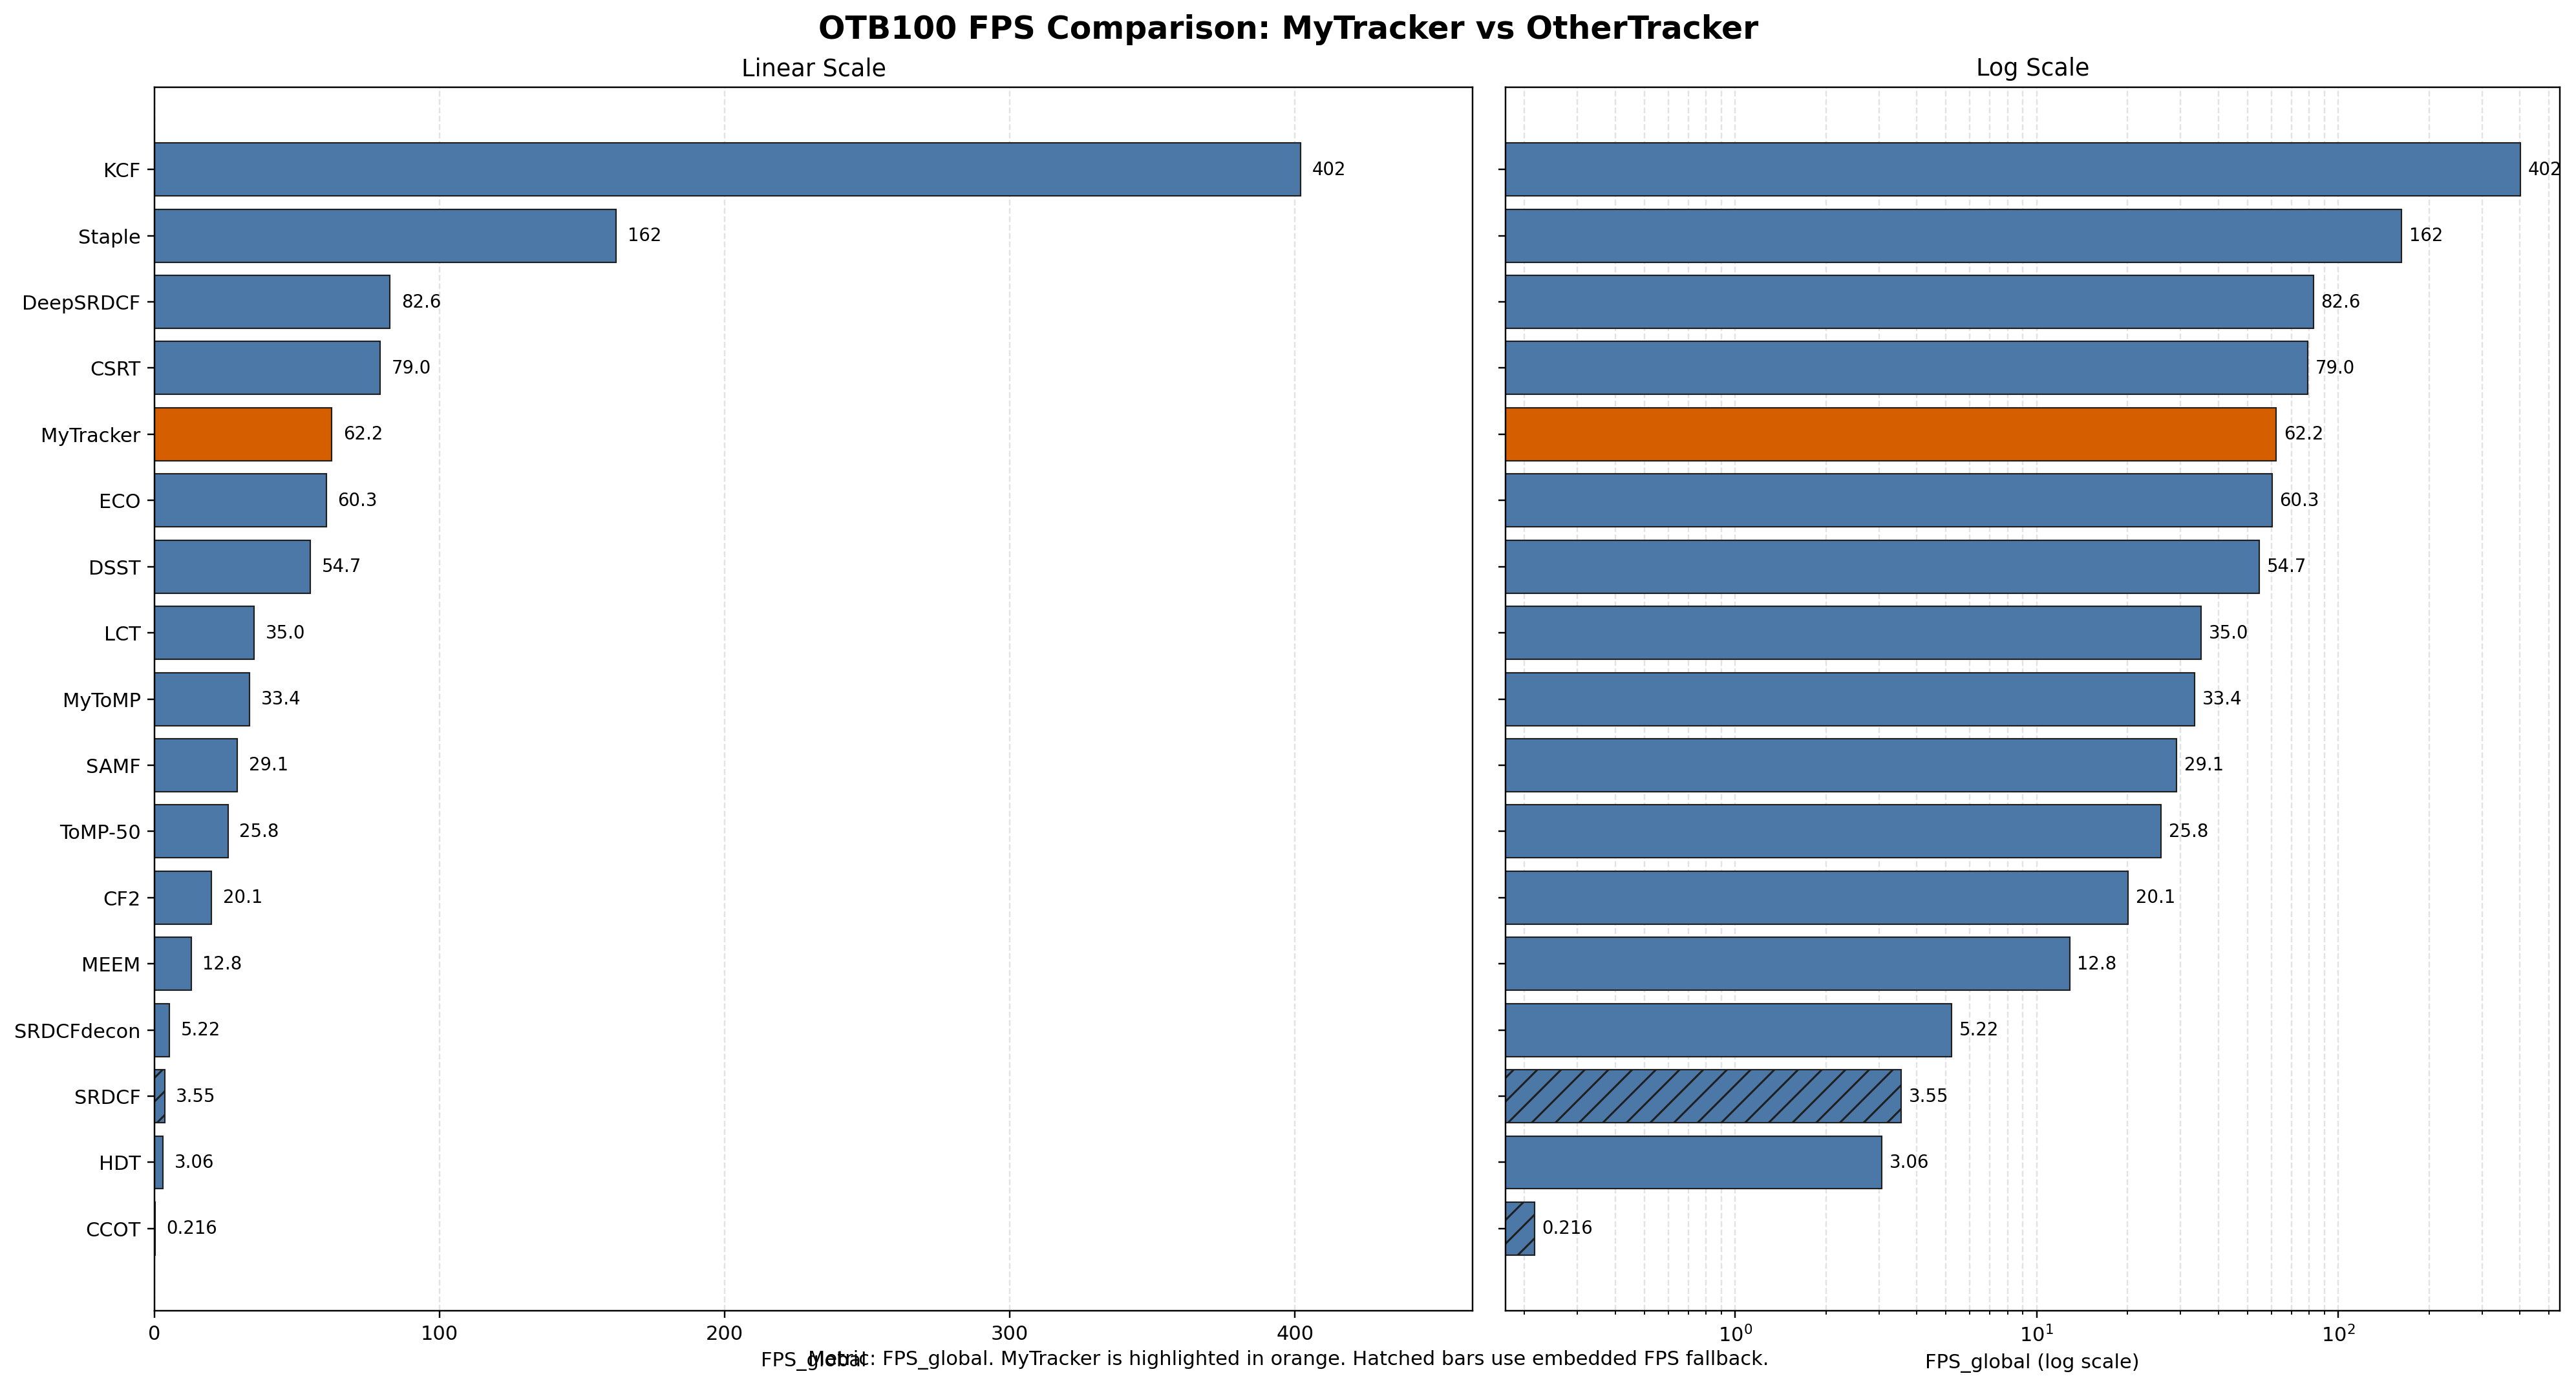

The data file committed next to this chart (first rows):
tracker, fps_global, valid_sequences, source_type, source_file, note
KCF, 402, 100, othertracker_local_full, OtherTracker\KCF\otb100_fps_full_rerun_2…, 
Staple, 161.9, 100, othertracker_local_full, OtherTracker\Staple\otb100_fps_full_2026…, 
DeepSRDCF, 82.58, 100, othertracker_local_full, OtherTracker\DeepSRDCF\otb100_fps_full_2…, 
CSRT, 79.04, 100, othertracker_local_full, OtherTracker\CSRT\otb100_fps_full_rerun_…, 
MyTracker, 62.18, 100, myecotracker_tracking_results, MyECOTracker\pytracking\pytracking\track…, fps_weighted_by_frames=68.316599
ECO, 60.26, 100, othertracker_local_full, OtherTracker\ECO\otb100_fps_full_2026032…, 
DSST, 54.69, 100, othertracker_local_full, OtherTracker\DSST\otb100_fps_full_202603…, 
LCT, 35.01, 100, othertracker_local_full, OtherTracker\LCT\otb100_fps_full_2026032…, 
MyToMP, 33.43, 100, othertracker_local_full, OtherTracker\ToMP\otb100_fps_full_202603…, 
SAMF, 29.08, 100, othertracker_local_full, OtherTracker\SAMF\otb100_fps_full_202603…, 
ToMP-50, 25.8, 100, othertracker_local_full, OtherTracker\ToMP\otb100_tomp50_full_202…, 
CF2, 20.07, 100, othertracker_local_full, OtherTracker\CF2\otb100_fps_full_gpu_202…, 
MEEM, 12.85, 100, othertracker_local_full, OtherTracker\MEEM\otb100_fps_full_202603…, 
SRDCFdecon, 5.216, 100, othertracker_local_full, OtherTracker\SRDCFdecon\otb100_fps_full_…, 
SRDCF, 3.551, 100, othertracker_embedded_fallback, OtherTracker\embedded_fps_summary.csv, fallback_to_embedded_fps
HDT, 3.062, 100, othertracker_local_full, OtherTracker\HDT\otb100_fps_full_2026032…, 
CCOT, 0.216, 100, othertracker_embedded_fallback, OtherTracker\embedded_fps_summary.csv, fallback_to_embedded_fps
